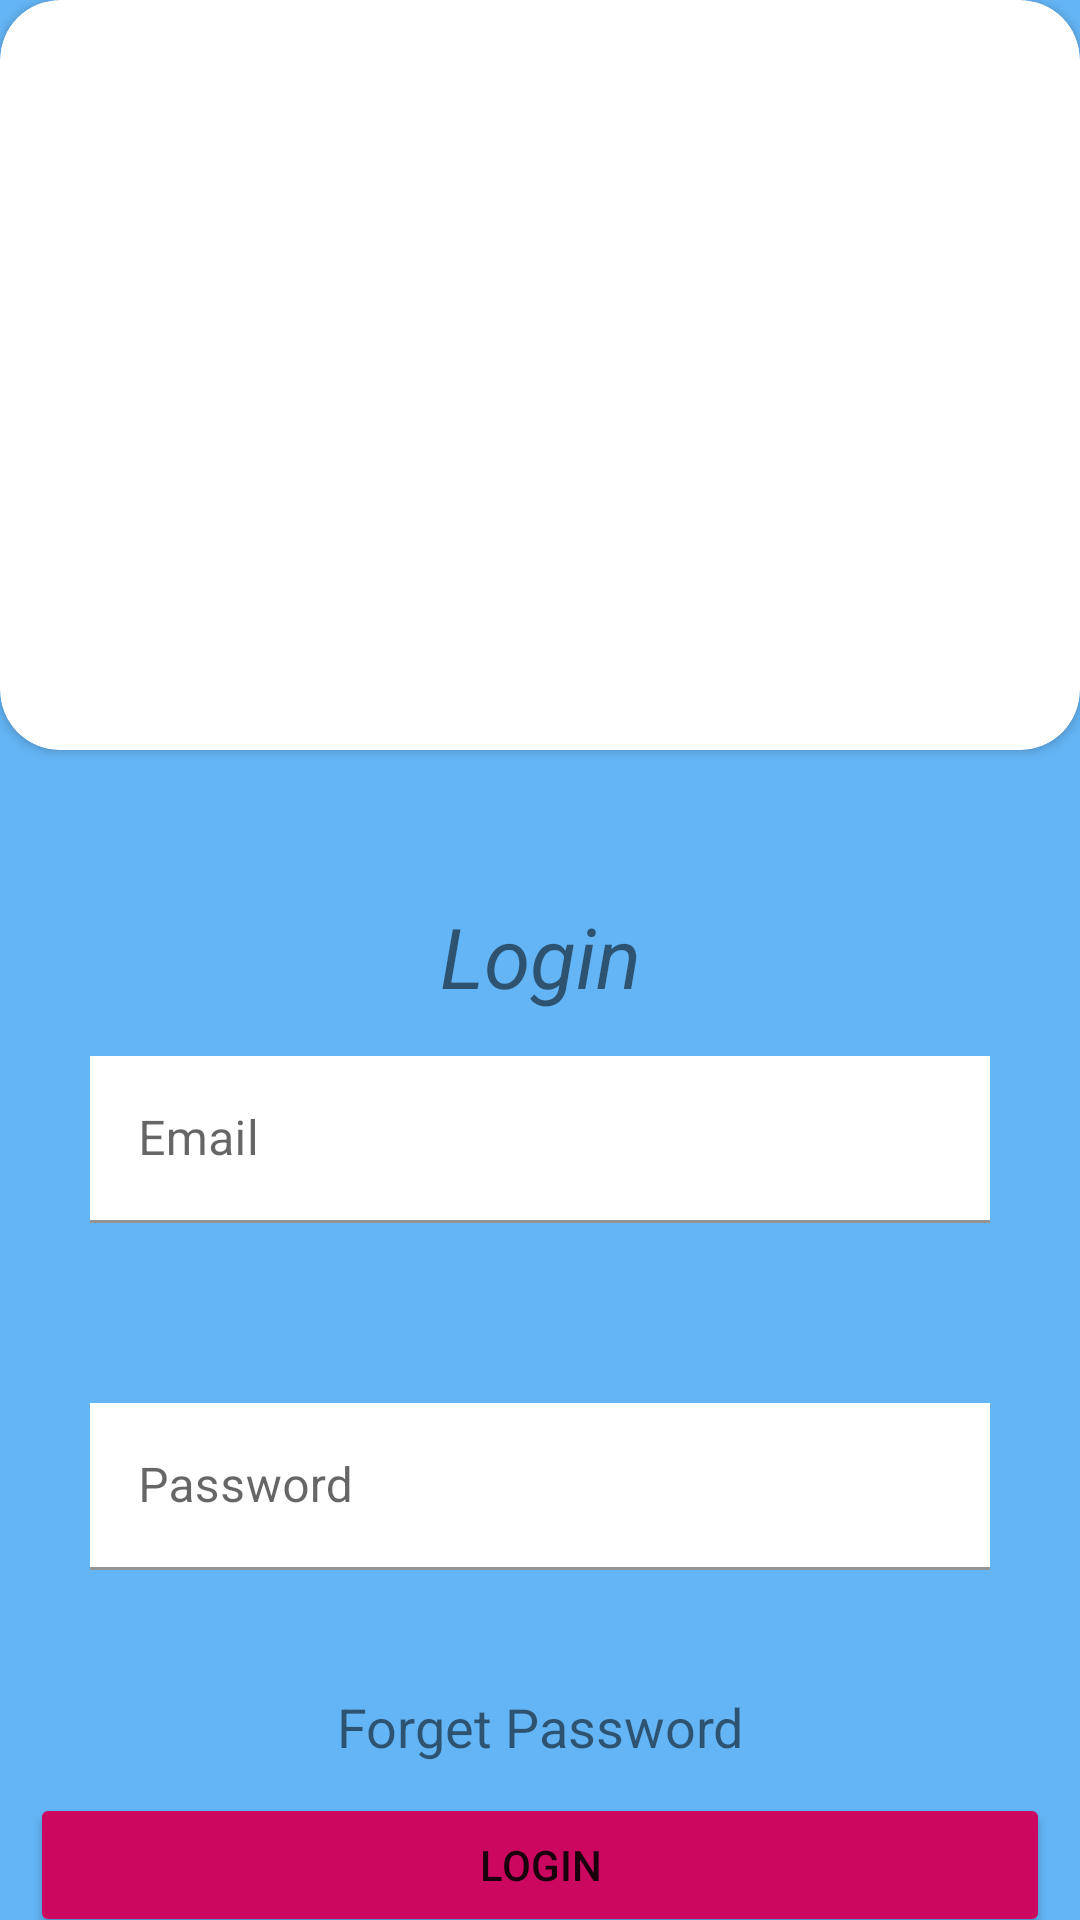

This screen was rendered from an Android layout file. Write that file and the resources it references.
<!-- AndroidManifest.xml: application theme Theme.E_commersClone -->
<!-- res/layout/fragment_login.xml -->
<?xml version="1.0" encoding="utf-8"?>
<androidx.constraintlayout.widget.ConstraintLayout xmlns:android="http://schemas.android.com/apk/res/android"
    xmlns:tools="http://schemas.android.com/tools"
    android:layout_width="match_parent"
    android:layout_height="match_parent"
    xmlns:app="http://schemas.android.com/apk/res-auto"
    android:background="@color/blue_200"
    tools:context=".LoginFragment">

    <androidx.cardview.widget.CardView
        android:id="@+id/cvlogin"
        app:cardCornerRadius="@dimen/dimen_20"
        app:layout_constraintRight_toRightOf="parent"
        app:layout_constraintLeft_toLeftOf="parent"
        app:layout_constraintTop_toTopOf="parent"
        android:layout_width="match_parent"
        android:layout_height="@dimen/dimen_250">

        <ImageView
            android:id="@+id/imgLoginSc"
            android:layout_width="match_parent"
            android:layout_height="wrap_content">

        </ImageView>

    </androidx.cardview.widget.CardView>

    <TextView
        android:id="@+id/tvh"
        app:layout_constraintTop_toBottomOf="@id/cvlogin"
        android:layout_marginTop="@dimen/dimen_50"
        android:textSize="28sp"
        android:text="Login"
        android:textAlignment="center"
        android:textStyle="italic"
        app:layout_constraintStart_toStartOf="parent"
        app:layout_constraintEnd_toEndOf="parent"
        android:layout_width="wrap_content"
        android:layout_height="wrap_content">

    </TextView>

    <com.google.android.material.textfield.TextInputLayout
        android:id="@+id/edeMail"
        app:layout_constraintBottom_toTopOf="@id/etpass"
        app:layout_constraintTop_toBottomOf="@id/tvh"
        app:layout_constraintStart_toStartOf="parent"
        app:layout_constraintEnd_toEndOf="parent"
        android:layout_width="match_parent"
        android:hint="Email"
        style="@style/ThemeOverlay.Material3.TextInputEditText.OutlinedBox"
        android:layout_margin="@dimen/dimen_20"
        android:layout_height="wrap_content">

        <com.google.android.material.textfield.TextInputEditText
            android:layout_width="match_parent"
            android:background="@color/white"
            android:layout_margin="@dimen/dimen_10"
            android:layout_height="wrap_content">

        </com.google.android.material.textfield.TextInputEditText>

    </com.google.android.material.textfield.TextInputLayout>

    <com.google.android.material.textfield.TextInputLayout
        android:layout_margin="@dimen/dimen_20"
        app:layout_constraintTop_toBottomOf="@id/edeMail"
        app:layout_constraintStart_toStartOf="parent"
        app:layout_constraintBottom_toTopOf="@id/tvfpass"
        android:id="@+id/etpass"
        android:hint="Password"
        app:layout_constraintEnd_toEndOf="parent"
        android:layout_width="match_parent"
        android:layout_height="wrap_content">

        <com.google.android.material.textfield.TextInputEditText
            android:layout_width="match_parent"
            android:background="@color/white"
            android:layout_margin="@dimen/dimen_10"
            android:layout_height="wrap_content">

        </com.google.android.material.textfield.TextInputEditText>

    </com.google.android.material.textfield.TextInputLayout>

    <TextView
        app:layout_constraintTop_toBottomOf="@id/etpass"
        app:layout_constraintStart_toStartOf="parent"
        app:layout_constraintEnd_toEndOf="parent"
        android:layout_marginTop="@dimen/dimen_10"
        android:text="Forget Password"
        android:textSize="18sp"
        app:layout_constraintBottom_toTopOf="@id/btsubmit"
        android:id="@+id/tvfpass"
        android:layout_width="wrap_content"
        android:layout_height="wrap_content">

    </TextView>

    <Button
        android:id="@+id/btsubmit"
        app:layout_constraintTop_toBottomOf="@id/tvfpass"
        android:text="Login"
        android:backgroundTint="@color/Red_200"
        app:layout_constraintBottom_toBottomOf="parent"
        android:layout_margin="@dimen/dimen_10"
        android:layout_width="match_parent"
        android:layout_height="wrap_content">

    </Button>



</androidx.constraintlayout.widget.ConstraintLayout>
<!-- resources referenced by this layout -->
<resources>
  <color name="Red_200">#CB075F</color>
  <color name="blue_200">#64b5f6</color>
  <color name="white">#FFFFFFFF</color>
  <dimen name="dimen_10">10dp</dimen>
  <dimen name="dimen_20">20dp</dimen>
  <dimen name="dimen_250">250dp</dimen>
  <dimen name="dimen_50">50dp</dimen>
  <style name="Theme.E_commersClone" parent="Theme.MaterialComponents.DayNight.DarkActionBar">
          
          <item name="colorPrimary">@color/purple_500</item>
          <item name="colorPrimaryVariant">@color/purple_700</item>
          <item name="colorOnPrimary">@color/white</item>
          
          <item name="colorSecondary">@color/teal_200</item>
          <item name="colorSecondaryVariant">@color/teal_700</item>
          <item name="colorOnSecondary">@color/black</item>
          
          <item name="android:statusBarColor" tools:targetApi="l">?attr/colorPrimaryVariant</item>
          
      </style>
  <color name="purple_500">#7e57c2</color>
  <color name="purple_700">#FF3700B3</color>
  <color name="teal_200">#FF03DAC5</color>
  <color name="teal_700">#FF018786</color>
  <color name="black">#FF000000</color>
</resources>
